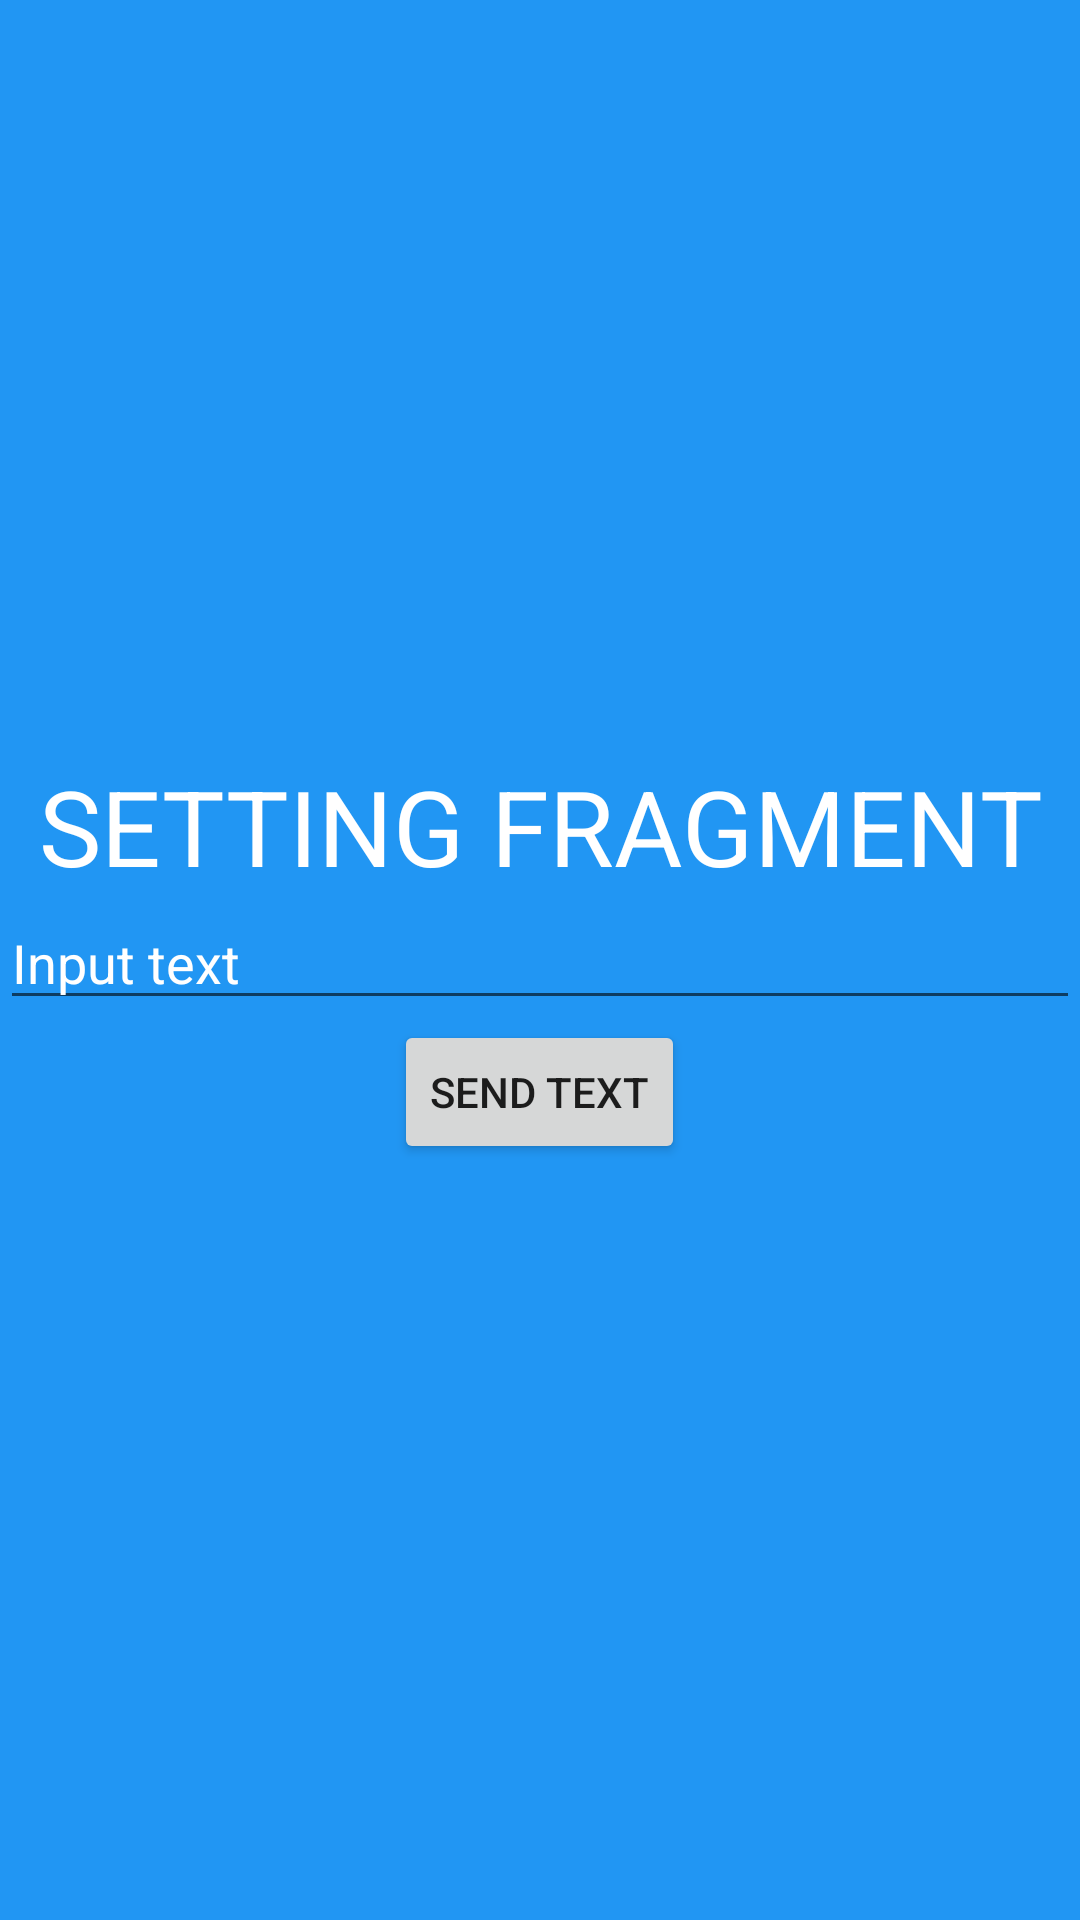

Produce the Android XML layout that renders to this screen, including the resource entries it uses.
<!-- AndroidManifest.xml: application theme Theme.BottomNavigation12102022 -->
<!-- res/layout/fragment_setting.xml -->
<?xml version="1.0" encoding="utf-8"?>
<LinearLayout xmlns:android="http://schemas.android.com/apk/res/android"
    xmlns:tools="http://schemas.android.com/tools"
    android:layout_width="match_parent"
    android:layout_height="wrap_content"
    android:background="#2196F3"
    android:gravity="center"
    android:orientation="vertical"
    tools:context=".SettingFragment">

    <TextView
        android:gravity="center"
        android:textAllCaps="true"
        android:textSize="35sp"
        android:textColor="#FFFFFF"
        android:layout_width="wrap_content"
        android:layout_height="wrap_content"
        android:text="Setting Fragment" />

    <EditText
        android:textColorHint="@color/white"
        android:hint="Input text"
        android:id="@+id/edit_text_setting"
        android:layout_width="match_parent"
        android:layout_height="wrap_content"/>

    <Button
        android:text="Send text"
        android:id="@+id/button_send_text"
        android:layout_width="wrap_content"
        android:layout_height="wrap_content"/>
</LinearLayout>
<!-- resources referenced by this layout -->
<resources>
  <style name="Theme.BottomNavigation12102022" parent="Theme.MaterialComponents.DayNight.DarkActionBar">
          
          <item name="colorPrimary">@color/purple_500</item>
          <item name="colorPrimaryVariant">@color/purple_700</item>
          <item name="colorOnPrimary">@color/white</item>
          
          <item name="colorSecondary">@color/teal_200</item>
          <item name="colorSecondaryVariant">@color/teal_700</item>
          <item name="colorOnSecondary">@color/black</item>
          
          <item name="android:statusBarColor">?attr/colorPrimaryVariant</item>
          
      </style>
  <!-- not gathered from this repository: default colours our renderer supplied (Android Studio template values) -->
  <color name="purple_500">#FF6200EE</color>
  <color name="purple_700">#FF3700B3</color>
  <color name="teal_200">#FF03DAC5</color>
  <color name="teal_700">#FF018786</color>
  <color name="black">#FF000000</color>
  <color name="white">#FFFFFFFF</color>
</resources>
